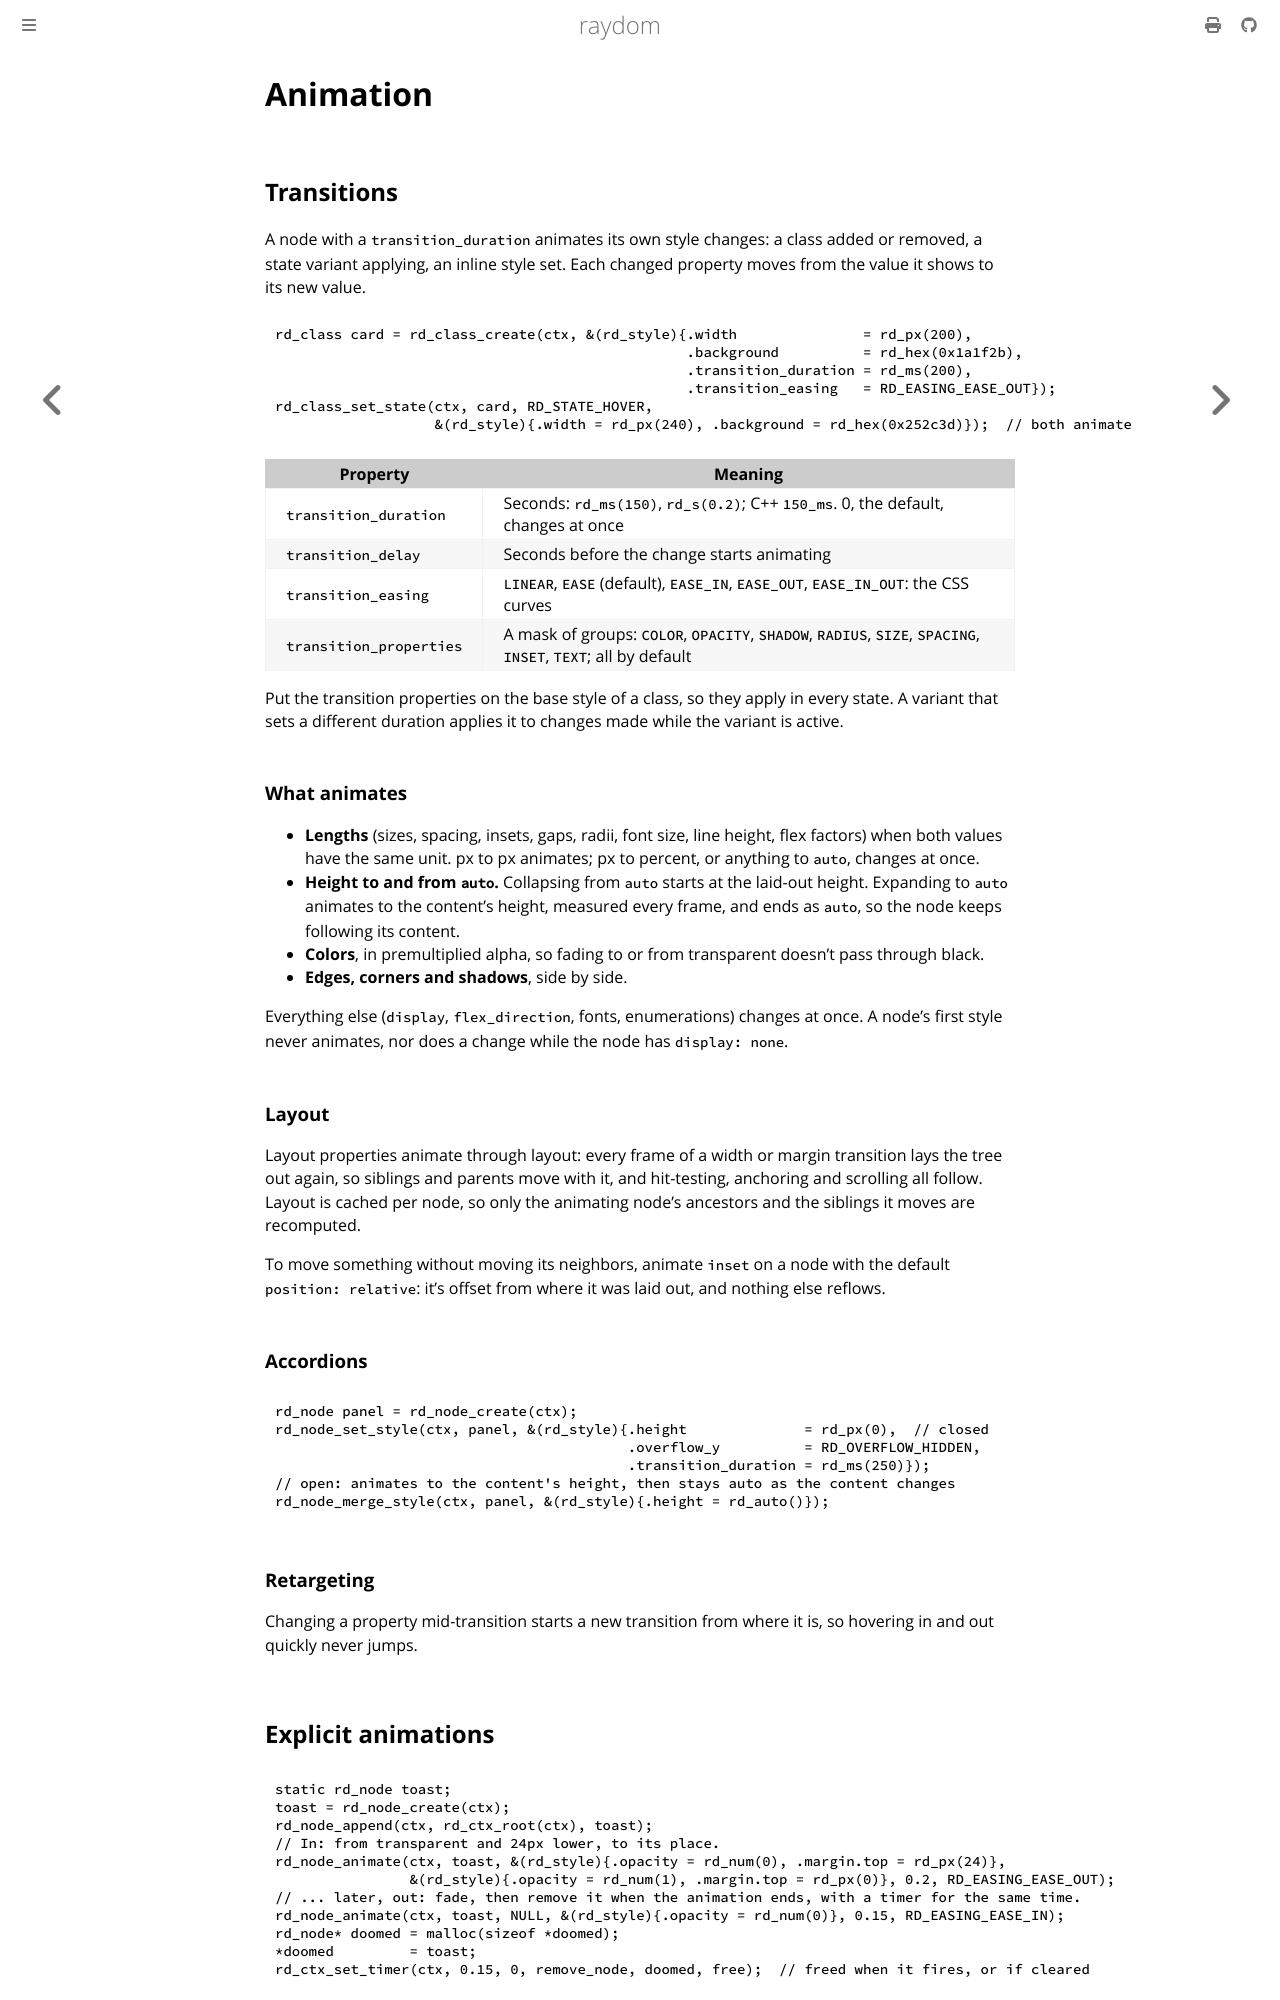

repository: ellimist-dev/raydom · page: dev/guide/animation.html · generator: mdbook

# Animation

## Transitions

A node with a `transition_duration` animates its own style changes: a class added or removed, a state variant
applying, an inline style set. Each changed property moves from the value it shows to its new value.

```c
{{#include ../../examples/animation.c:transition}}
```

| Property                | Meaning                                                              |
| ----------------------- | -------------------------------------------------------------------- |
| `transition_duration`   | Seconds: `rd_ms(150)`, `rd_s(0.2)`; C++ `150_ms`. 0, the default, changes at once |
| `transition_delay`      | Seconds before the change starts animating                           |
| `transition_easing`     | `LINEAR`, `EASE` (default), `EASE_IN`, `EASE_OUT`, `EASE_IN_OUT`: the CSS curves |
| `transition_properties` | A mask of groups: `COLOR`, `OPACITY`, `SHADOW`, `RADIUS`, `SIZE`, `SPACING`, `INSET`, `TEXT`; all by default |

Put the transition properties on the base style of a class, so they apply in every state. A variant that sets a
different duration applies it to changes made while the variant is active.

### What animates

- **Lengths** (sizes, spacing, insets, gaps, radii, font size, line height, flex factors) when both values have the
  same unit. px to px animates; px to percent, or anything to `auto`, changes at once.
- **Height to and from `auto`.** Collapsing from `auto` starts at the laid-out height. Expanding to `auto` animates
  to the content's height, measured every frame, and ends as `auto`, so the node keeps following its content.
- **Colors**, in premultiplied alpha, so fading to or from transparent doesn't pass through black.
- **Edges, corners and shadows**, side by side.

Everything else (`display`, `flex_direction`, fonts, enumerations) changes at once. A node's first style never
animates, nor does a change while the node has `display: none`.

### Layout

Layout properties animate through layout: every frame of a width or margin transition lays the tree out again, so
siblings and parents move with it, and hit-testing, anchoring and scrolling all follow. Layout is cached per node,
so only the animating node's ancestors and the siblings it moves are recomputed.

To move something without moving its neighbors, animate `inset` on a node with the default `position: relative`:
it's offset from where it was laid out, and nothing else reflows.

### Accordions

```c
{{#include ../../examples/animation.c:accordion}}
```

### Retargeting

Changing a property mid-transition starts a new transition from where it is, so hovering in and out quickly never
jumps.
